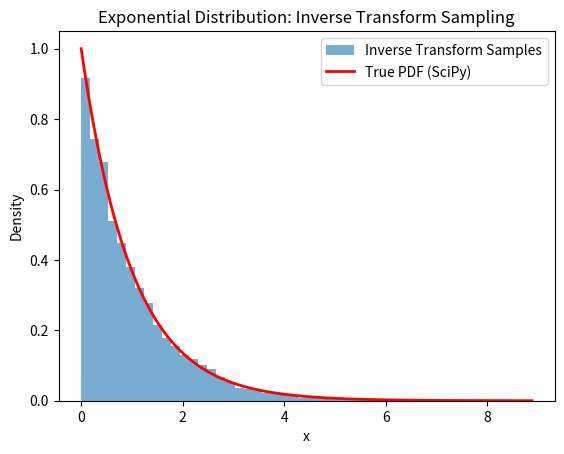

This chart was generated by the following Python code:
import matplotlib.pyplot as plt
import numpy as np
from scipy import stats


def inver_transform(lambda_=1.0, n_samples=1000):
    """
    Question:
        Implement inverse transform sampling for the exponential distribution.
        Verify by sampling 10,000 values and comparing the histogram to the true PDF.

    Practical use case:
        The exponential distribution models waiting times between random events.

        Examples:
        Time until the next customer arrives.
        Time until a machine fails.
        Time between radioactive decays.
        Time until the next phone call reaches a call center.
    """
    # Inverse Transform samples
    u = np.random.rand(n_samples)  # uniform random numbers between (0,1)
    samples = -np.log(1 - u) / lambda_

    # True PDF from SciPy
    x = np.linspace(0, samples.max(), 500)
    pdf = stats.expon(scale=1 / lambda_).pdf(x)

    plt.hist(
        samples, bins=50, density=True, alpha=0.6, label="Inverse Transform Samples"
    )
    plt.plot(x, pdf, "r", lw=2, label="True PDF (SciPy)")
    plt.legend()
    plt.xlabel("x")
    plt.ylabel("Density")
    plt.title("Exponential Distribution: Inverse Transform Sampling")
    plt.show()


if __name__ == "__main__":
    inver_transform(lambda_=1.0, n_samples=10000)
